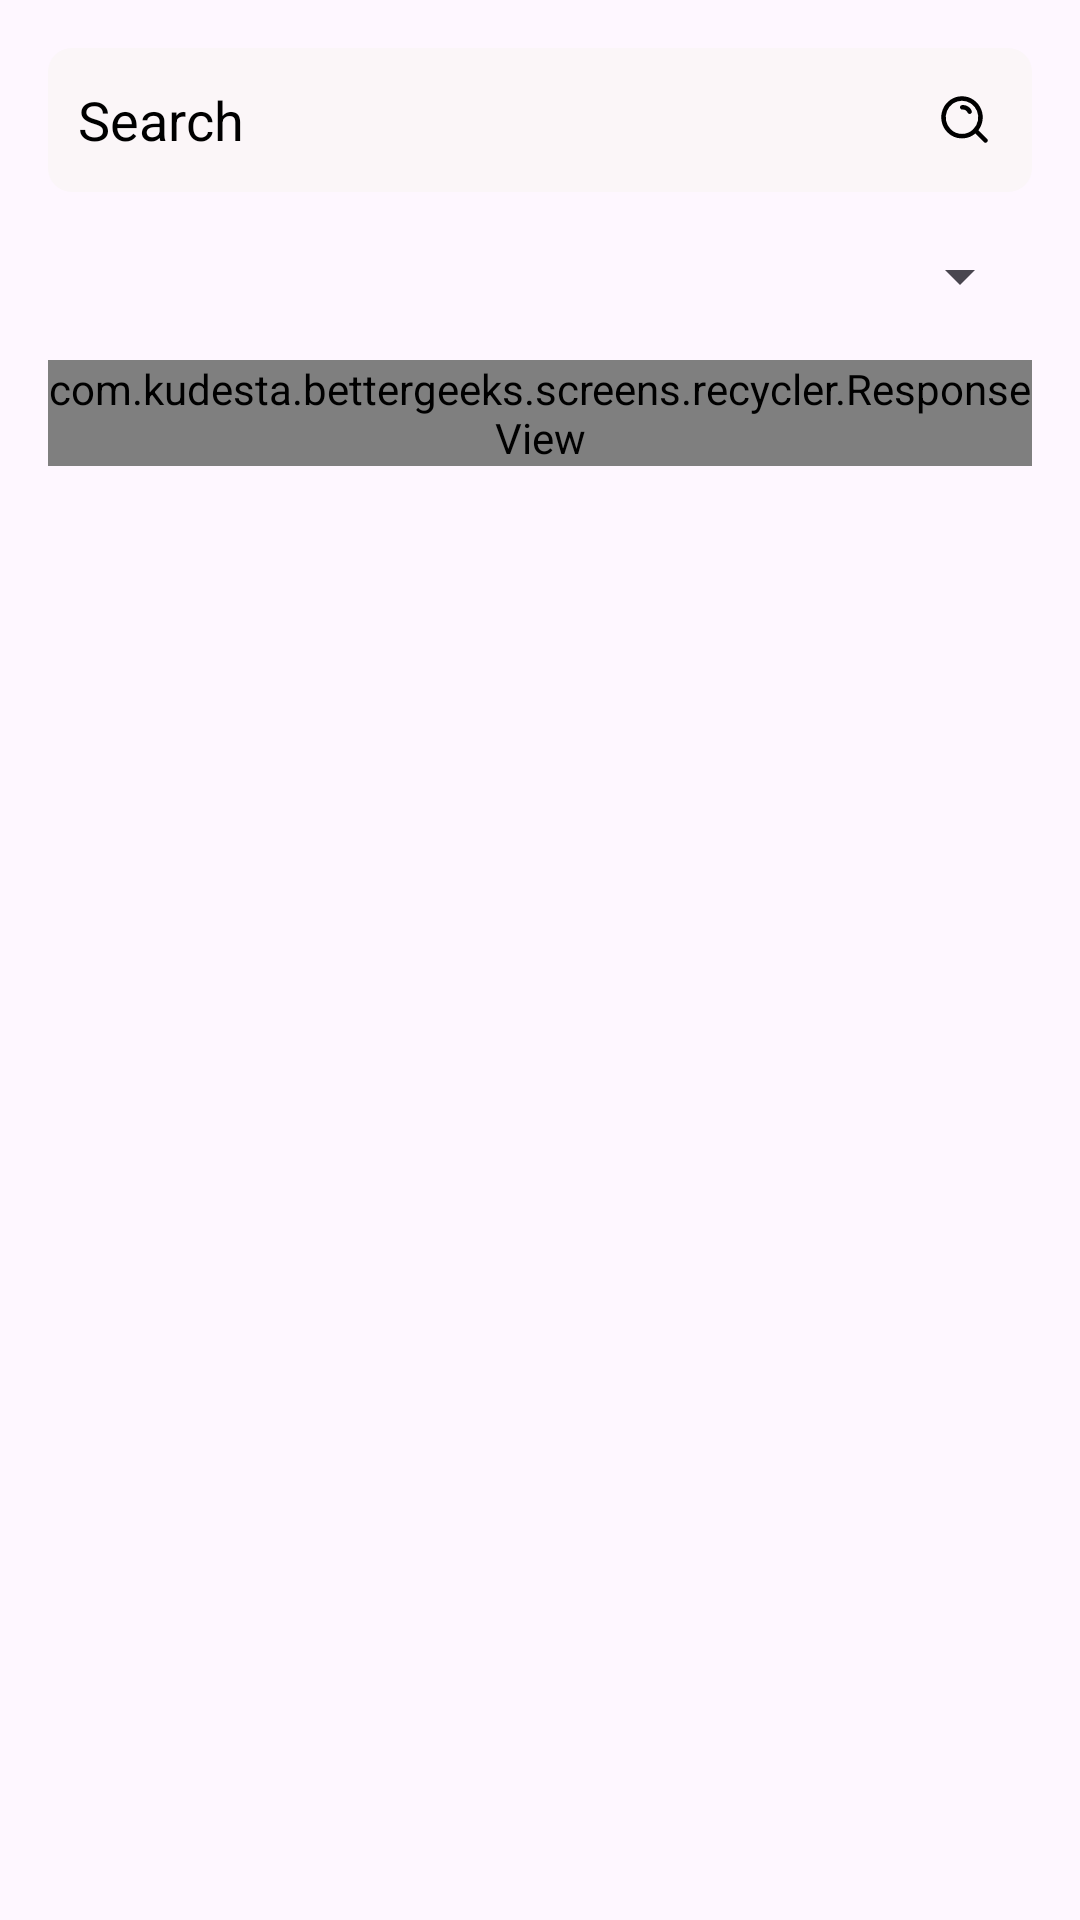

Write the Android layout XML for this screen, with the resource values it uses.
<!-- AndroidManifest.xml: application theme Theme.BetterGeeks -->
<!-- res/layout/fragment_ask_question.xml -->
<?xml version="1.0" encoding="utf-8"?>
<layout xmlns:android="http://schemas.android.com/apk/res/android"
    xmlns:tools="http://schemas.android.com/tools">

    <ScrollView
        android:layout_width="match_parent"
        android:layout_height="match_parent">

        <LinearLayout
            android:layout_width="match_parent"
            android:layout_height="wrap_content"
            android:orientation="vertical"
            android:padding="16dp"
            tools:context=".screens.ask_question.AskQuestionFragment">

            <EditText
                android:id="@+id/editTextQuestion"
                android:layout_width="match_parent"
                android:layout_height="wrap_content"
                android:autofillHints="question"
                android:background="@drawable/rounded_corner_background"
                android:drawableEnd="@drawable/search"
                android:ellipsize="end"
                android:hint="@string/search"
                android:inputType="text|textCapSentences"
                android:maxLines="4"
                android:minHeight="48dp"
                android:paddingHorizontal="10dp"
                android:scrollHorizontally="true"
                android:textColorHint="@color/black_white" />

            <Spinner
                android:id="@+id/spinner"
                android:layout_width="match_parent"
                android:layout_height="wrap_content"
                android:layout_marginVertical="16dp" />


            <com.kudesta.bettergeeks.screens.recycler.ResponseView
                android:id="@+id/responseLayout"
                android:layout_width="match_parent"
                android:layout_height="wrap_content" />

        </LinearLayout>

    </ScrollView>


</layout>
<!-- resources referenced by this layout -->
<resources>
  <color name="black_white">@color/black</color>
  <!-- drawable rounded_corner_background (drawable) -->
  <?xml version="1.0" encoding="utf-8"?>
  <shape xmlns:android="http://schemas.android.com/apk/res/android">
      <solid android:color="@color/pink_blue" /> 
      <corners android:radius="8dp" /> 
  </shape>
  <!-- drawable search (drawable) -->
  <vector xmlns:android="http://schemas.android.com/apk/res/android"
      android:width="25dp"
      android:height="25dp"
      android:viewportWidth="25"
      android:viewportHeight="25">
    <path
        android:pathData="M7.305,16.214C6.44,15.331 5.854,14.213 5.618,13C5.381,11.783 5.503,10.523 5.969,9.375C6.432,8.233 7.222,7.253 8.239,6.558C10.304,5.147 13.022,5.147 15.087,6.558C16.105,7.253 16.895,8.233 17.357,9.375C17.824,10.523 17.946,11.783 17.708,13C17.473,14.213 16.886,15.331 16.021,16.214C14.876,17.389 13.304,18.052 11.663,18.052C10.022,18.052 8.451,17.389 7.305,16.214L7.305,16.214Z"
        android:strokeLineJoin="round"
        android:strokeWidth="1.5"
        android:fillColor="#00000000"
        android:fillType="evenOdd"
        android:strokeColor="@color/black_white"
        android:strokeLineCap="round"/>
    <path
        android:pathData="M11.67,7.703C11.258,7.747 10.96,8.116 11.003,8.528C11.047,8.94 11.416,9.238 11.828,9.195L11.67,7.703ZM13.522,10.192C13.683,10.574 14.123,10.752 14.505,10.59C14.886,10.429 15.064,9.989 14.903,9.607L13.522,10.192ZM16.642,15.587C16.349,15.294 15.874,15.295 15.582,15.588C15.289,15.881 15.289,16.356 15.582,16.649L16.642,15.587ZM18.97,20.031C19.264,20.323 19.738,20.323 20.031,20.03C20.324,19.736 20.323,19.262 20.03,18.969L18.97,20.031ZM11.828,9.195C12.551,9.118 13.238,9.523 13.522,10.192L14.903,9.607C14.362,8.33 13.05,7.557 11.67,7.703L11.828,9.195ZM15.582,16.649L18.97,20.031L20.03,18.969L16.642,15.587L15.582,16.649Z"
        android:fillColor="@color/black_white"/>
  </vector>
  <string name="search">Search</string>
  <style name="Theme.BetterGeeks" parent="Theme.Material3.Light.NoActionBar">
          
          <item name="android:statusBarColor">@color/pink_background</item>
          
          <item name="android:windowLightStatusBar">true</item>
      </style>
  <color name="black">#FF000000</color>
  <color name="pink_blue">@color/pink_background</color>
  <color name="pink_background">#FBF6F8</color>
</resources>
